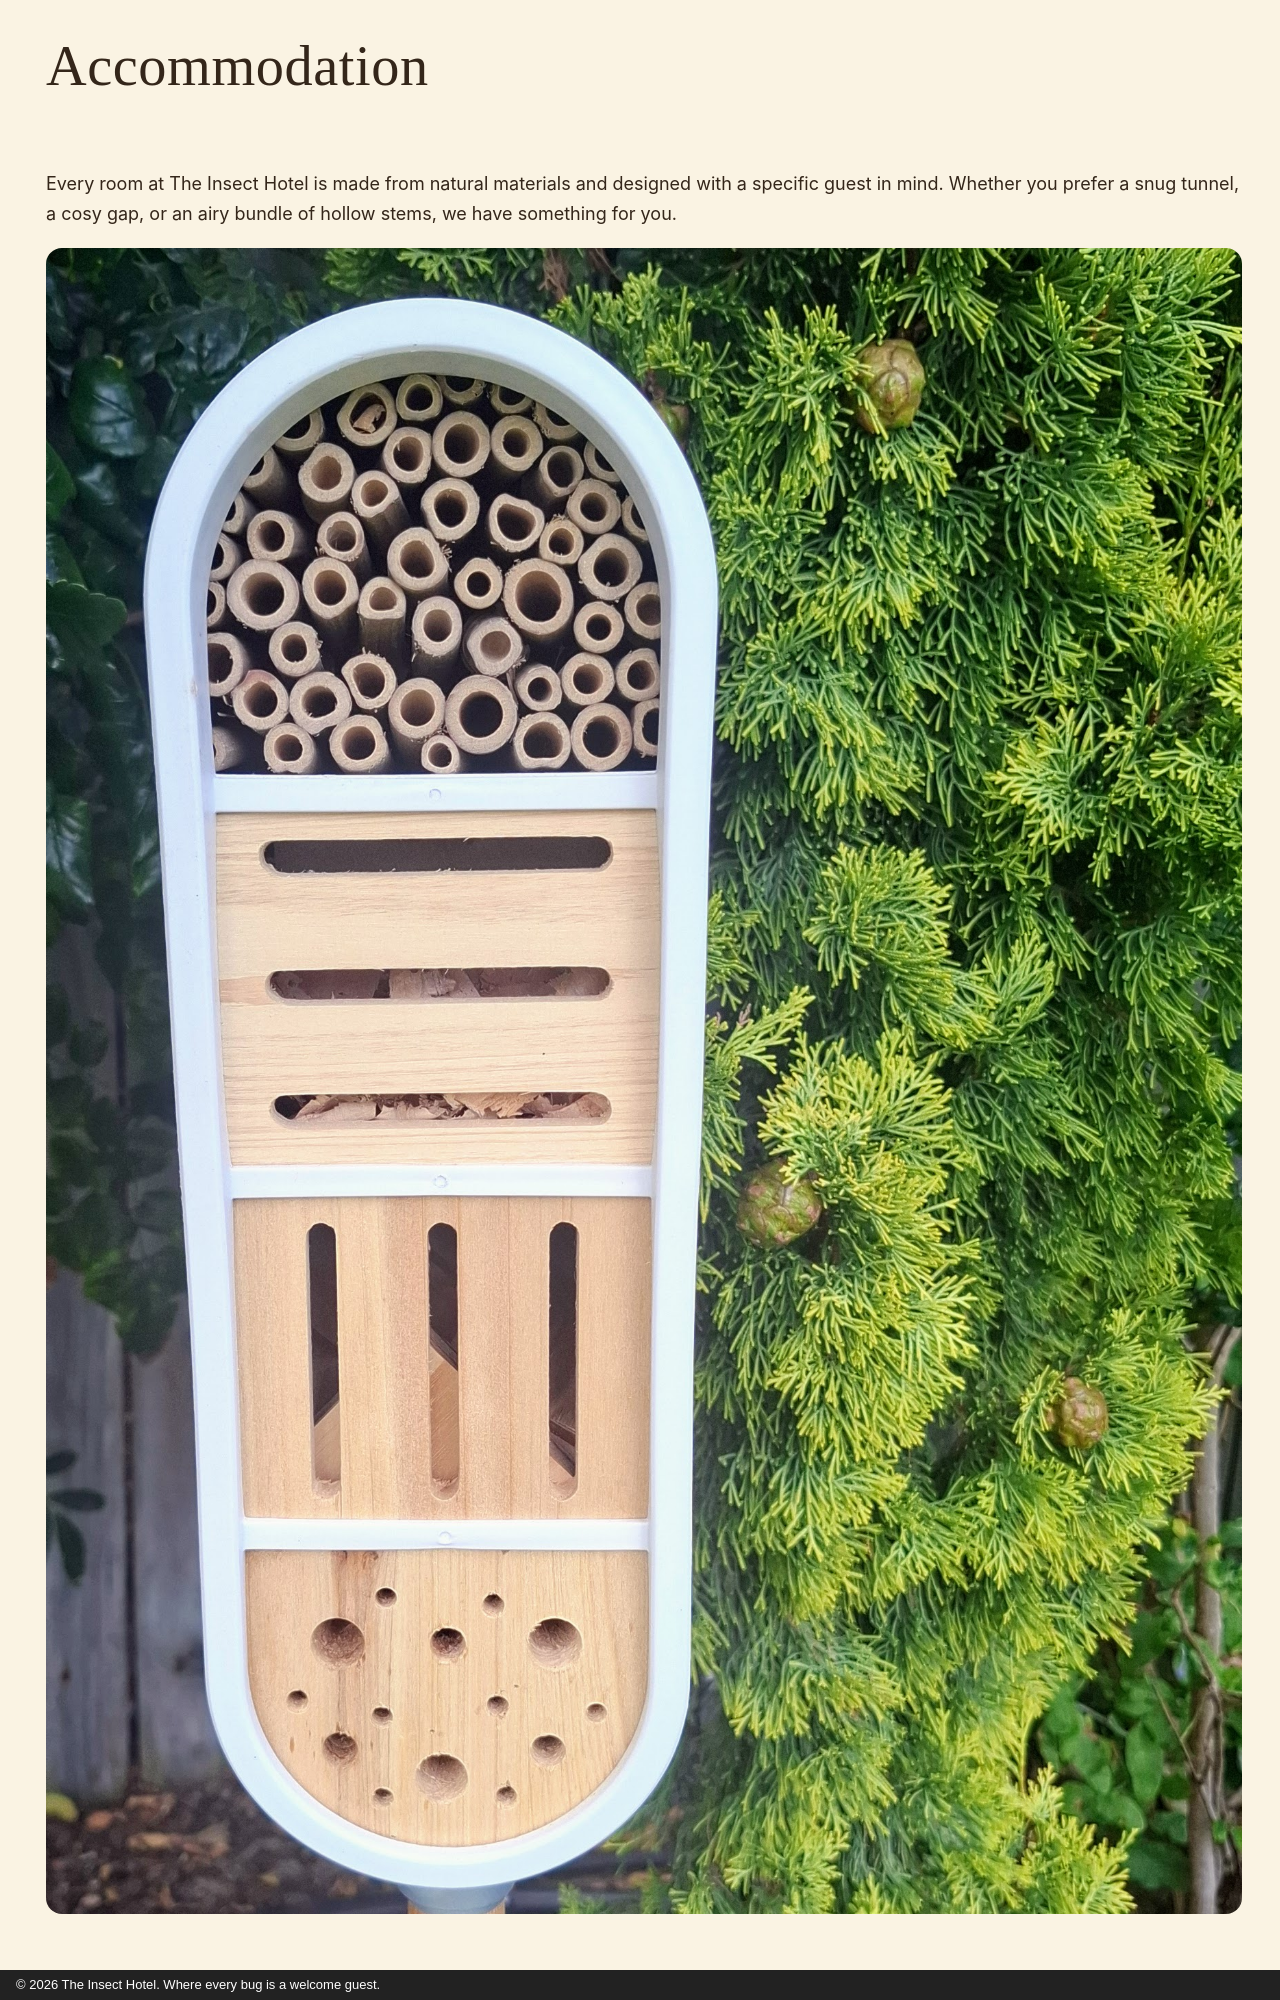

repository: JonathanCGill/the-insect-hotel · page: accommodation/index.html · generator: mkdocs · copyright: © 2026 The Insect Hotel. Where every bug is a welcome guest.

---
description: Explore our natural room types – bamboo suites, pine cone lofts, bark hideaways, and more. Every chamber designed for a specific insect guest.
---

# Accommodation

Every room at The Insect Hotel is made from natural materials and designed with
a specific guest in mind. Whether you prefer a snug tunnel, a cosy gap, or an
airy bundle of hollow stems, we have something for you.

![The Insect Hotel, a closer look at our rooms](images/20260228_124032.jpg){ width="100%" }

## Room Types

<div class="ih-rooms" markdown>

<div class="ih-room" markdown>
<div class="ih-room__ph"><span>The Bamboo Suite</span></div>
<div class="ih-room__body" markdown>
### The Bamboo Suite
<span class="ih-tag">Solitary bees · small wasps</span>

Bundles of hollow bamboo canes, from pin-thin to pencil-width. North-facing for
morning warmth. Each tube is a private, single-occupancy chamber, perfect for
nesting or simply resting between flights.

- Private entrance
- Naturally ventilated
- Seasonal sun exposure
</div>
<div class="ih-room__rate">
<div class="ih-room__price">Free<small>per pollination</small></div>
<a class="ih-btn ih-btn--dark" href="/book-your-stay/">Reserve</a>
</div>
</div>

<div class="ih-room" markdown>
<div class="ih-room__ph"><span>The Pine Cone Loft</span></div>
<div class="ih-room__body" markdown>
